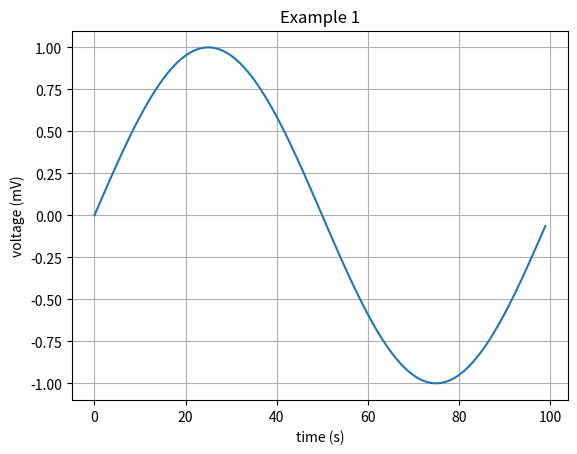

Source code (Python):
import matplotlib.pyplot as plt
from math import pi, sin

# Data for plotting
L = 100
time = list(range(L))
Voltage = [sin(2*pi*t/L) for t in time]

fig, ax = plt.subplots()
ax.plot(time, Voltage)

ax.set(xlabel='time (s)', ylabel='voltage (mV)', title='Example 1')
ax.grid()

fig.savefig("test.png")
plt.show()